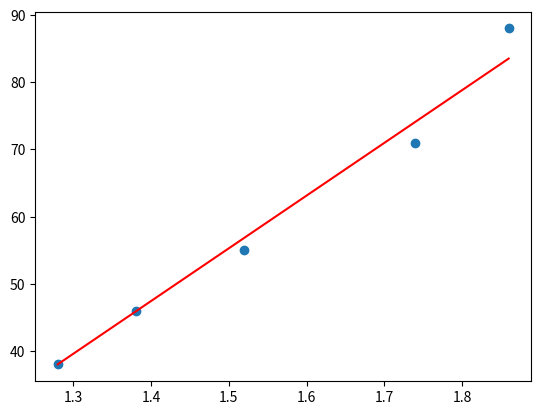

Write the Python code that produced this figure.
import numpy as np
import matplotlib.pyplot as plt

X = np.array([1.74, 1.52, 1.38, 1.28, 1.86])
y = np.array([71, 55, 46, 38, 88])

W = 0
b = 0

lr = 0.01
epochs = 10000

n = float(len(X))  # num of data

# Gradient Descent
for i in range(epochs):
    y_pred = W * X + b  # f(x)

    dW = (2 / n) * np.sum(X * (y_pred - y))
    db = (2 / n) * np.sum(y_pred - y)

    W = W - lr * dW
    b = b - lr * db

# 계산된 Weight(slope)와 b(bias) 출력
print(f"W= {W}, b= {b}")

# 선형 회귀로 찾아낸 선형 그래프
y_pred = W * X + b

plt.scatter(X, y)
plt.plot([min(X), max(X)], [min(y_pred), max(y_pred)], color='red')
plt.show()
